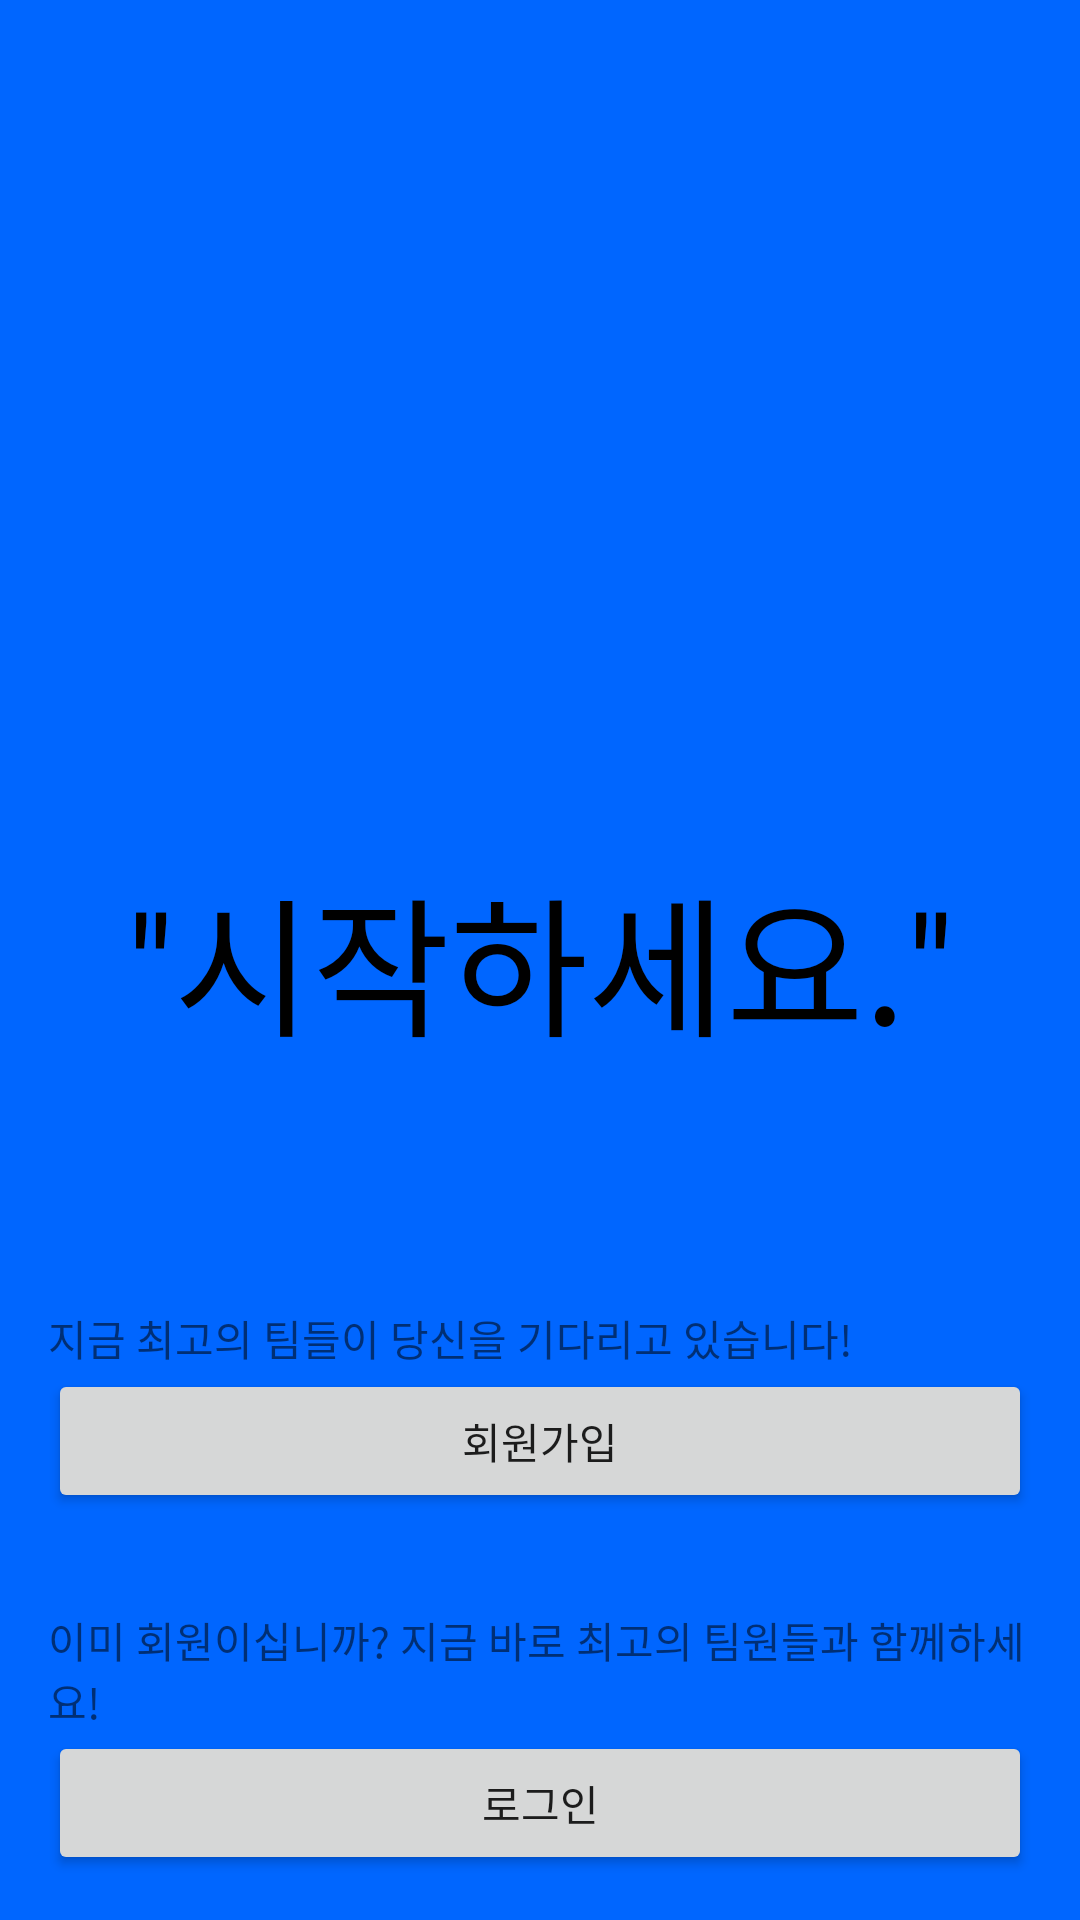

Layout XML and referenced resources for this Android screen:
<!-- AndroidManifest.xml: application theme Theme.Android -->
<!-- res/layout/fragment_splash3.xml -->
<?xml version="1.0" encoding="utf-8"?>
<androidx.constraintlayout.widget.ConstraintLayout xmlns:android="http://schemas.android.com/apk/res/android"
    xmlns:app="http://schemas.android.com/apk/res-auto"
    xmlns:tools="http://schemas.android.com/tools"
    android:layout_width="match_parent"
    android:layout_height="match_parent"
    android:background="@color/brand_color"
    android:gravity="center">

    <TextView
        android:id="@+id/textView3"
        android:layout_width="wrap_content"
        android:layout_height="wrap_content"
        android:gravity="center"
        android:text="&quot;시작하세요.&quot;"
        android:textAlignment="center"
        android:textColor="#000000"
        android:textSize="50sp"
        app:layout_constraintBottom_toBottomOf="parent"
        app:layout_constraintEnd_toEndOf="parent"
        app:layout_constraintStart_toStartOf="parent"
        app:layout_constraintTop_toTopOf="parent" />

    <Button
        android:id="@+id/signUpButton"
        android:layout_width="0dp"
        android:layout_height="wrap_content"
        android:layout_marginStart="16dp"
        android:layout_marginTop="100dp"
        android:layout_marginEnd="16dp"
        android:text="회원가입"
        app:layout_constraintEnd_toEndOf="parent"
        app:layout_constraintStart_toStartOf="parent"
        app:layout_constraintTop_toBottomOf="@+id/textView3" />

    <TextView
        android:id="@+id/signUpTextView"
        android:layout_width="0dp"
        android:layout_height="wrap_content"
        android:text="지금 최고의 팀들이 당신을 기다리고 있습니다!"
        android:textAlignment="textStart"
        android:textSize="14sp"
        app:layout_constraintBottom_toTopOf="@+id/signUpButton"
        app:layout_constraintEnd_toEndOf="@+id/signUpButton"
        app:layout_constraintStart_toStartOf="@+id/signUpButton" />

    <TextView
        android:id="@+id/signInTextView"
        android:layout_width="0dp"
        android:layout_height="wrap_content"
        android:layout_marginTop="32dp"
        android:text="이미 회원이십니까? 지금 바로 최고의 팀원들과 함께하세요!"
        app:layout_constraintEnd_toEndOf="@+id/signUpButton"
        app:layout_constraintStart_toStartOf="@+id/signUpButton"
        app:layout_constraintTop_toBottomOf="@+id/signUpButton" />

    <Button
        android:id="@+id/signInButton"
        android:layout_width="0dp"
        android:layout_height="wrap_content"
        android:text="로그인"
        app:layout_constraintEnd_toEndOf="@+id/signInTextView"
        app:layout_constraintStart_toStartOf="@+id/signInTextView"
        app:layout_constraintTop_toBottomOf="@+id/signInTextView" />

</androidx.constraintlayout.widget.ConstraintLayout>
<!-- resources referenced by this layout -->
<resources>
  <color name="brand_color">#0066FF</color>
  <style name="Theme.Android" parent="Theme.AppCompat.Light.NoActionBar">
          
          <item name="colorPrimary">@color/brand_color</item>
          <item name="colorPrimaryVariant">@color/brand_color</item>
          <item name="colorOnPrimary">@color/brand_color</item>
          <item name="colorAccent">@color/brand_color</item>
  
          
          <item name="android:windowLightStatusBar">true</item>
          <item name="android:statusBarColor">@color/white_color</item>
          <item name="android:navigationBarColor">@color/white_color</item>
          <item name="android:enforceNavigationBarContrast" tools:targetApi="q">false</item>
          <item name="android:enforceStatusBarContrast" tools:targetApi="q">false</item>
      </style>
  <color name="white_color">#F8F8FA</color>
</resources>
